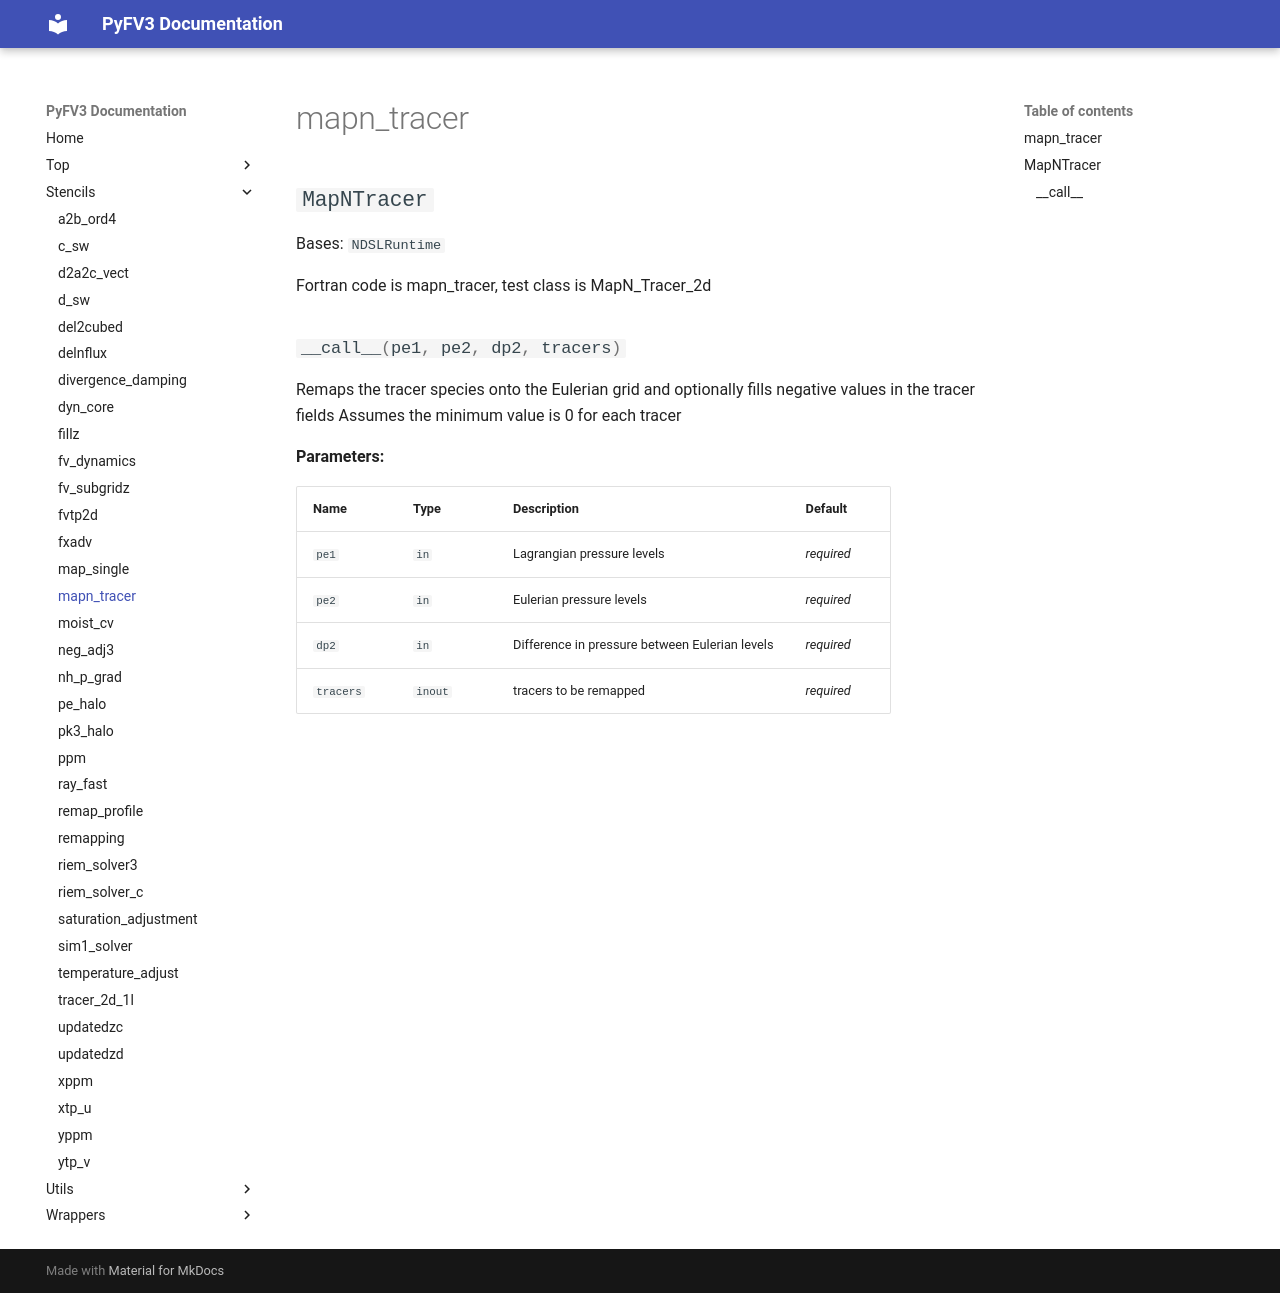

repository: NOAA-GFDL/PyFV3 · page: stencils/mapn_tracer/index.html · generator: mkdocs

# mapn_tracer

::: stencils.mapn_tracer
